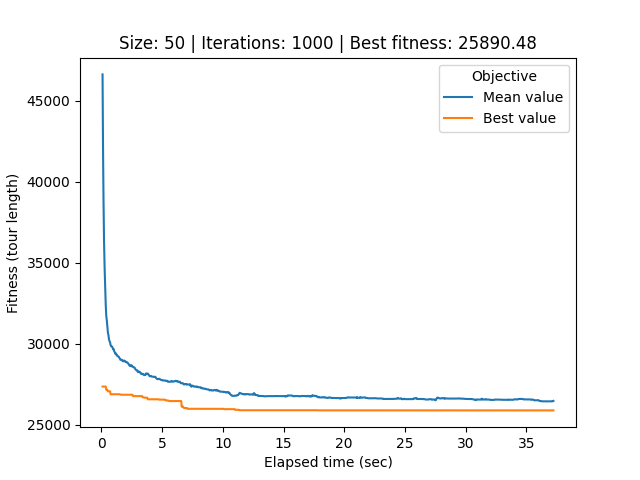

Source data for this figure (header and first rows):
# Student number: r0758170
# Iteration, Elapsed time, Mean value, Best value, Cycle
0, 0.0889, 46611, 27360, 32, 0, 26, 21, 40, 34, 33, 44, 12, 25, 39, 37, 29, 20, 49, 22, 6, 9, 30, 43
1, 0.1264, 42312, 27360, 32, 0, 26, 21, 40, 34, 33, 44, 12, 25, 39, 37, 29, 20, 49, 22, 6, 9, 30, 43
2, 0.1669, 38988, 27360, 32, 0, 26, 21, 40, 34, 33, 44, 12, 25, 39, 37, 29, 20, 49, 22, 6, 9, 30, 43
3, 0.2119, 36333, 27360, 32, 0, 26, 21, 40, 34, 33, 44, 12, 25, 39, 37, 29, 20, 49, 22, 6, 9, 30, 43
4, 0.2593, 34697, 27360, 32, 0, 26, 21, 40, 34, 33, 44, 12, 25, 39, 37, 29, 20, 49, 22, 6, 9, 30, 43
5, 0.3059, 33490, 27360, 32, 0, 26, 21, 40, 34, 33, 44, 12, 25, 39, 37, 29, 20, 49, 22, 6, 9, 30, 43
6, 0.3509, 32412, 27360, 32, 0, 26, 21, 40, 34, 33, 44, 12, 25, 39, 37, 29, 20, 49, 22, 6, 9, 30, 43
7, 0.3961, 31715, 27158, 32, 0, 26, 21, 40, 34, 33, 44, 12, 25, 39, 37, 29, 20, 49, 22, 6, 9, 30, 43
8, 0.4409, 31444, 27158, 32, 0, 26, 21, 40, 34, 33, 44, 12, 25, 39, 37, 29, 20, 49, 22, 6, 9, 30, 43
9, 0.486, 31032, 27158, 32, 0, 26, 21, 40, 34, 33, 44, 12, 25, 39, 37, 29, 20, 49, 22, 6, 9, 30, 43
10, 0.5301, 30680, 27069, 0, 26, 21, 40, 34, 33, 44, 12, 25, 39, 37, 29, 20, 49, 22, 6, 9, 30, 43, 48
11, 0.5749, 30531, 27069, 0, 26, 21, 40, 34, 33, 44, 12, 25, 39, 37, 29, 20, 49, 22, 6, 9, 30, 43, 48
12, 0.6183, 30284, 27069, 0, 26, 21, 40, 34, 33, 44, 12, 25, 39, 37, 29, 20, 49, 22, 6, 9, 30, 43, 48
13, 0.6627, 30155, 27069, 0, 26, 21, 40, 34, 33, 44, 12, 25, 39, 37, 29, 20, 49, 22, 6, 9, 30, 43, 48
14, 0.7076, 30091, 27069, 0, 26, 21, 40, 34, 33, 44, 12, 25, 39, 37, 29, 20, 49, 22, 6, 9, 30, 43, 48
15, 0.7492, 29933, 26887, 0, 26, 21, 40, 34, 33, 44, 12, 25, 39, 37, 29, 20, 49, 22, 6, 9, 30, 43, 48
16, 0.7917, 29847, 26887, 0, 26, 21, 40, 34, 33, 44, 12, 25, 39, 37, 29, 20, 49, 22, 6, 9, 30, 43, 48
17, 0.8344, 29850, 26887, 0, 26, 21, 40, 34, 33, 44, 12, 25, 39, 37, 29, 20, 49, 22, 6, 9, 30, 43, 48
18, 0.8766, 29818, 26887, 0, 26, 21, 40, 34, 33, 44, 12, 25, 39, 37, 29, 20, 49, 22, 6, 9, 30, 43, 48
19, 0.9214, 29754, 26887, 0, 26, 21, 40, 34, 33, 44, 12, 25, 39, 37, 29, 20, 49, 22, 6, 9, 30, 43, 48
20, 0.9637, 29659, 26887, 0, 26, 21, 40, 34, 33, 44, 12, 25, 39, 37, 29, 20, 49, 22, 6, 9, 30, 43, 48
21, 1.008, 29672, 26887, 0, 26, 21, 40, 34, 33, 44, 12, 25, 39, 37, 29, 20, 49, 22, 6, 9, 30, 43, 48
22, 1.05, 29536, 26887, 0, 26, 21, 40, 34, 33, 44, 12, 25, 39, 37, 29, 20, 49, 22, 6, 9, 30, 43, 48
23, 1.093, 29485, 26887, 0, 26, 21, 40, 34, 33, 44, 12, 25, 39, 37, 29, 20, 49, 22, 6, 9, 30, 43, 48
24, 1.136, 29388, 26887, 0, 26, 21, 40, 34, 33, 44, 12, 25, 39, 37, 29, 20, 49, 22, 6, 9, 30, 43, 48
25, 1.181, 29412, 26887, 0, 26, 21, 40, 34, 33, 44, 12, 25, 39, 37, 29, 20, 49, 22, 6, 9, 30, 43, 48
26, 1.223, 29321, 26887, 0, 26, 21, 40, 34, 33, 44, 12, 25, 39, 37, 29, 20, 49, 22, 6, 9, 30, 43, 48
27, 1.266, 29321, 26887, 0, 26, 21, 40, 34, 33, 44, 12, 25, 39, 37, 29, 20, 49, 22, 6, 9, 30, 43, 48
28, 1.308, 29239, 26887, 0, 26, 21, 40, 34, 33, 44, 12, 25, 39, 37, 29, 20, 49, 22, 6, 9, 30, 43, 48
29, 1.353, 29222, 26887, 0, 26, 21, 40, 34, 33, 44, 12, 25, 39, 37, 29, 20, 49, 22, 6, 9, 30, 43, 48
30, 1.396, 29218, 26887, 0, 26, 21, 40, 34, 33, 44, 12, 25, 39, 37, 29, 20, 49, 22, 6, 9, 30, 43, 48
31, 1.438, 29186, 26887, 0, 26, 21, 40, 34, 33, 44, 12, 25, 39, 37, 29, 20, 49, 22, 6, 9, 30, 43, 48
32, 1.481, 29116, 26887, 0, 26, 21, 40, 34, 33, 44, 12, 25, 39, 37, 29, 20, 49, 22, 6, 9, 30, 43, 48
33, 1.523, 29072, 26873, 26, 21, 40, 34, 33, 44, 12, 25, 39, 37, 29, 20, 49, 22, 6, 30, 43, 9, 48, 5
34, 1.566, 29007, 26873, 26, 21, 40, 34, 33, 44, 12, 25, 39, 37, 29, 20, 49, 22, 6, 30, 43, 9, 48, 5
35, 1.608, 29014, 26856, 26, 21, 40, 34, 33, 44, 12, 25, 39, 37, 29, 20, 49, 22, 6, 43, 30, 9, 48, 5
36, 1.651, 29016, 26856, 26, 21, 40, 34, 33, 44, 12, 25, 39, 37, 29, 20, 49, 22, 6, 43, 30, 9, 48, 5
37, 1.692, 29009, 26856, 26, 21, 40, 34, 33, 44, 12, 25, 39, 37, 29, 20, 49, 22, 6, 43, 30, 9, 48, 5
38, 1.732, 28937, 26856, 26, 21, 40, 34, 33, 44, 12, 25, 39, 37, 29, 20, 49, 22, 6, 43, 30, 9, 48, 5
39, 1.776, 28922, 26856, 26, 21, 40, 34, 33, 44, 12, 25, 39, 37, 29, 20, 49, 22, 6, 43, 30, 9, 48, 5
40, 1.817, 28922, 26856, 26, 21, 40, 34, 33, 44, 12, 25, 39, 37, 29, 20, 49, 22, 6, 43, 30, 9, 48, 5
41, 1.858, 28970, 26856, 26, 21, 40, 34, 33, 44, 12, 25, 39, 37, 29, 20, 49, 22, 6, 43, 30, 9, 48, 5
42, 1.899, 28930, 26856, 26, 21, 40, 34, 33, 44, 12, 25, 39, 37, 29, 20, 49, 22, 6, 43, 30, 9, 48, 5
43, 1.94, 28903, 26856, 26, 21, 40, 34, 33, 44, 12, 25, 39, 37, 29, 20, 49, 22, 6, 43, 30, 9, 48, 5
44, 1.982, 28915, 26856, 26, 21, 40, 34, 33, 44, 12, 25, 39, 37, 29, 20, 49, 22, 6, 43, 30, 9, 48, 5
45, 2.022, 28886, 26856, 26, 21, 40, 34, 33, 44, 12, 25, 39, 37, 29, 20, 49, 22, 6, 43, 30, 9, 48, 5
46, 2.064, 28853, 26856, 26, 21, 40, 34, 33, 44, 12, 25, 39, 37, 29, 20, 49, 22, 6, 43, 30, 9, 48, 5
47, 2.104, 28854, 26856, 26, 21, 40, 34, 33, 44, 12, 25, 39, 37, 29, 20, 49, 22, 6, 43, 30, 9, 48, 5
48, 2.145, 28847, 26856, 26, 21, 40, 34, 33, 44, 12, 25, 39, 37, 29, 20, 49, 22, 6, 43, 30, 9, 48, 5
49, 2.191, 28783, 26856, 26, 21, 40, 34, 33, 44, 12, 25, 39, 37, 29, 20, 49, 22, 6, 43, 30, 9, 48, 5
50, 2.232, 28760, 26856, 26, 21, 40, 34, 33, 44, 12, 25, 39, 37, 29, 20, 49, 22, 6, 43, 30, 9, 48, 5
51, 2.274, 28700, 26856, 26, 21, 40, 34, 33, 44, 12, 25, 39, 37, 29, 20, 49, 22, 6, 43, 30, 9, 48, 5
52, 2.316, 28652, 26856, 26, 21, 40, 34, 33, 44, 12, 25, 39, 37, 29, 20, 49, 22, 6, 43, 30, 9, 48, 5
53, 2.357, 28622, 26856, 26, 21, 40, 34, 33, 44, 12, 25, 39, 37, 29, 20, 49, 22, 6, 43, 30, 9, 48, 5
54, 2.398, 28668, 26856, 26, 21, 40, 34, 33, 44, 12, 25, 39, 37, 29, 20, 49, 22, 6, 43, 30, 9, 48, 5
55, 2.438, 28665, 26856, 26, 21, 40, 34, 33, 44, 12, 25, 39, 37, 29, 20, 49, 22, 6, 43, 30, 9, 48, 5
56, 2.477, 28683, 26856, 26, 21, 40, 34, 33, 44, 12, 25, 39, 37, 29, 20, 49, 22, 6, 43, 30, 9, 48, 5
57, 2.517, 28596, 26856, 26, 21, 40, 34, 33, 44, 12, 25, 39, 37, 29, 20, 49, 22, 6, 43, 30, 9, 48, 5
58, 2.556, 28596, 26856, 26, 21, 40, 34, 33, 44, 12, 25, 39, 37, 29, 20, 49, 22, 6, 43, 30, 9, 48, 5
... 941 more rows
